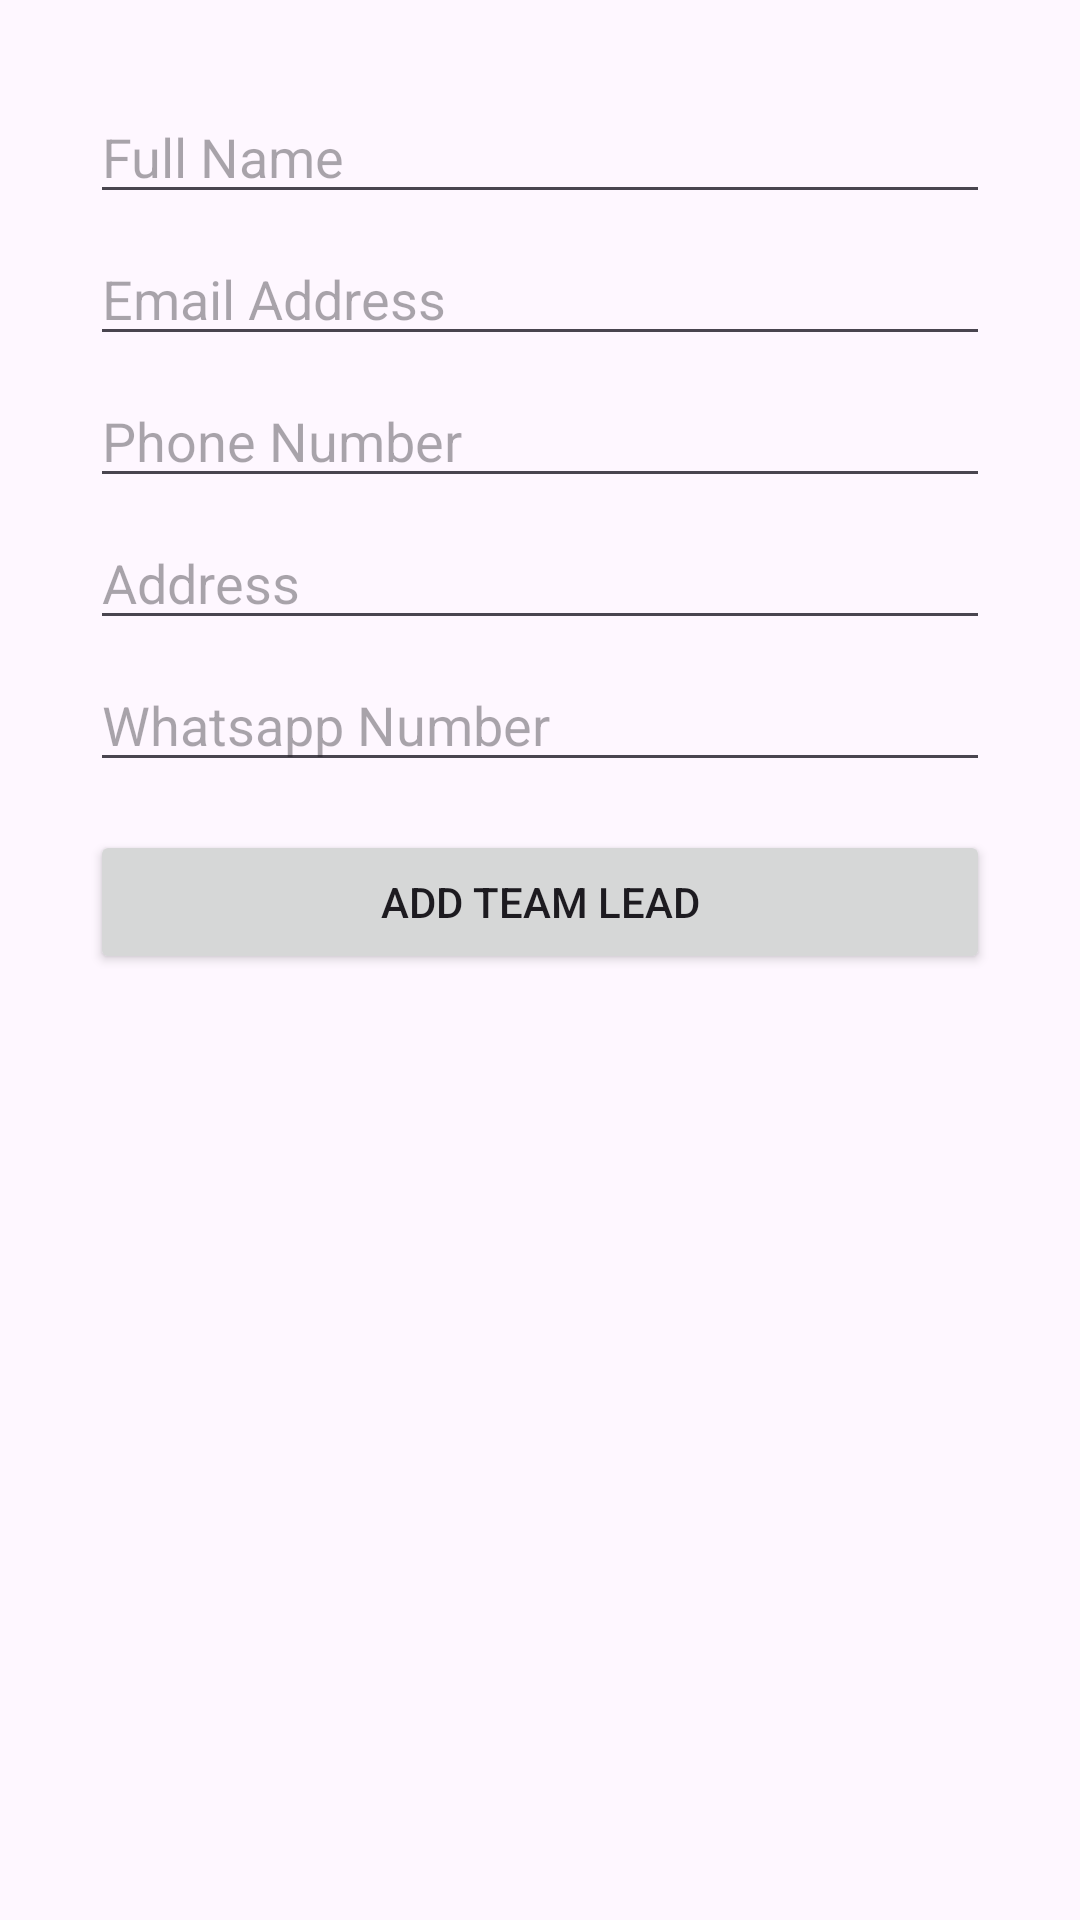

The Android layout XML behind this screen, and the referenced resources:
<!-- AndroidManifest.xml: application theme Theme.PACEApp -->
<!-- res/layout/add_team_lead.xml -->
<?xml version="1.0" encoding="utf-8"?>
<LinearLayout xmlns:android="http://schemas.android.com/apk/res/android"
    android:layout_width="match_parent"
    android:layout_height="match_parent"
    android:orientation="vertical"
    android:padding="30dp"
    android:id="@+id/add_team_lead">

    <EditText
        android:id="@+id/input_team_lead_full_name"
        android:layout_width="match_parent"
        android:layout_height="wrap_content"
        android:hint="Full Name" />

    <EditText
        android:id="@+id/input_team_lead_email_address"
        android:layout_width="match_parent"
        android:layout_height="wrap_content"
        android:hint="Email Address" 
        android:paddingTop="16dp"/>

    <EditText
        android:id="@+id/input_team_lead_phone_number"
        android:layout_width="match_parent"
        android:layout_height="wrap_content"
        android:hint="Phone Number" 
        android:paddingTop="16dp"/>

    <EditText
        android:id="@+id/input_team_lead_address"
        android:layout_width="match_parent"
        android:layout_height="wrap_content"
        android:hint="Address" 
        android:paddingTop="16dp"/>

    <EditText
        android:id="@+id/input_team_lead_whatsapp_number"
        android:layout_width="match_parent"
        android:layout_height="wrap_content"
        android:hint="Whatsapp Number" 
        android:paddingTop="16dp"/>


          <Button
        android:id="@+id/button_add_team_lead"
        android:layout_width="match_parent"
        android:layout_height="wrap_content"
        android:text="Add Team Lead" 
        android:gravity="center"
        android:layout_gravity="center" 
        android:layout_marginTop="16dp"
        />
</LinearLayout>
<!-- resources referenced by this layout -->
<resources>
  <style name="Theme.PACEApp" parent="Base.Theme.PACEApp" />
  <style name="Base.Theme.PACEApp" parent="Theme.Material3.DayNight.NoActionBar">
          
          
      </style>
</resources>
